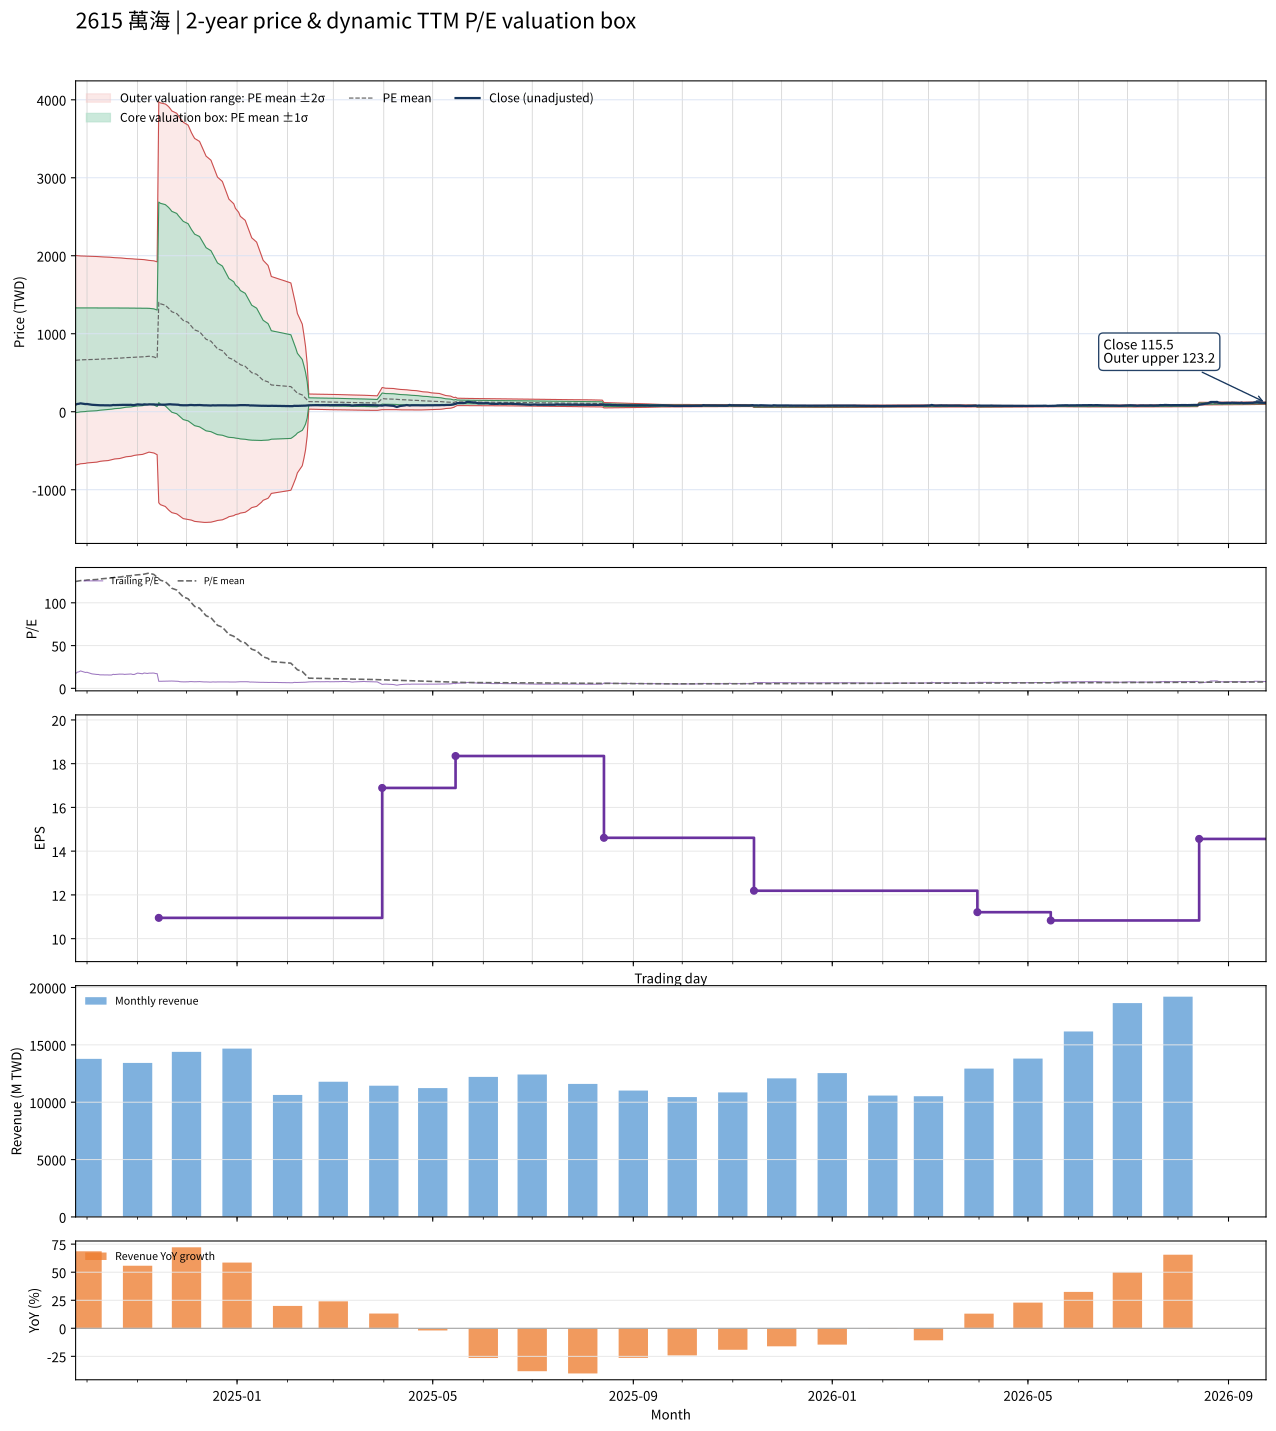

The data file committed next to this chart (first rows):
date, close, available_date, period_end, ttm_eps, pe, pe_mean, pe_std, price_m2, price_m1, price_mean, price_p1, price_p2, forward_eps, forward_pe, forward_pe_mean, forward_pe_std, forward_price_m2, forward_price_m1, forward_price_mean, forward_price_p1, forward_price_p2
2024-09-24, 90.7, 2024-08-14, 2024-06-30, 5.28, 17.18, 124.9, 127.2, -683.6, -11.92, 659.7, 1331, 2003, , , , , , , , , 
2024-09-25, 99.7, 2024-08-14, 2024-06-30, 5.28, 18.88, 125.3, 126.9, -678.2, -8.362, 661.5, 1331, 2001, , , , , , , , , 
2024-09-26, 102, 2024-08-14, 2024-06-30, 5.28, 19.32, 125.6, 126.5, -672.9, -4.778, 663.3, 1331, 1999, , , , , , , , , 
2024-09-27, 107.5, 2024-08-14, 2024-06-30, 5.28, 20.36, 126, 126.2, -667.4, -1.118, 665.1, 1331, 1998, , , , , , , , , 
2024-09-30, 98, 2024-08-14, 2024-06-30, 5.28, 18.56, 126.3, 125.8, -662, 2.425, 666.9, 1331, 1996, , , , , , , , , 
2024-10-01, 99.2, 2024-08-14, 2024-06-30, 5.28, 18.79, 126.6, 125.5, -656.6, 6.037, 668.7, 1331, 1994, , , , , , , , , 
2024-10-04, 89.3, 2024-08-14, 2024-06-30, 5.28, 16.91, 127, 125.2, -651.4, 9.483, 670.3, 1331, 1992, , , , , , , , , 
2024-10-07, 85.7, 2024-08-14, 2024-06-30, 5.28, 16.23, 127.3, 124.8, -646.2, 12.89, 672, 1331, 1990, , , , , , , , , 
2024-10-08, 85.5, 2024-08-14, 2024-06-30, 5.28, 16.19, 127.6, 124.5, -641, 16.32, 673.7, 1331, 1988, , , , , , , , , 
2024-10-09, 83, 2024-08-14, 2024-06-30, 5.28, 15.72, 127.9, 124.2, -635.9, 19.72, 675.3, 1331, 1987, , , , , , , , , 
2024-10-11, 83, 2024-08-14, 2024-06-30, 5.28, 15.72, 128.2, 123.8, -630.9, 23.03, 676.9, 1331, 1985, , , , , , , , , 
2024-10-14, 82, 2024-08-14, 2024-06-30, 5.28, 15.53, 128.5, 123.5, -625.9, 26.32, 678.5, 1331, 1983, , , , , , , , , 
2024-10-15, 81.1, 2024-08-14, 2024-06-30, 5.28, 15.36, 128.8, 123.2, -620.9, 29.61, 680.1, 1331, 1981, , , , , , , , , 
2024-10-16, 82.2, 2024-08-14, 2024-06-30, 5.28, 15.57, 129.1, 122.9, -615.8, 32.95, 681.7, 1330, 1979, , , , , , , , , 
2024-10-17, 86.4, 2024-08-14, 2024-06-30, 5.28, 16.36, 129.4, 122.5, -610.6, 36.39, 683.4, 1330, 1977, , , , , , , , , 
2024-10-18, 85.3, 2024-08-14, 2024-06-30, 5.28, 16.16, 129.7, 122.2, -605.3, 39.87, 685, 1330, 1975, , , , , , , , , 
2024-10-21, 87.9, 2024-08-14, 2024-06-30, 5.28, 16.65, 130.1, 121.8, -599.9, 43.43, 686.7, 1330, 1973, , , , , , , , , 
2024-10-22, 87.6, 2024-08-14, 2024-06-30, 5.28, 16.59, 130.4, 121.5, -594.4, 47, 688.4, 1330, 1971, , , , , , , , , 
2024-10-23, 87.7, 2024-08-14, 2024-06-30, 5.28, 16.61, 130.7, 121.1, -588.8, 50.72, 690.2, 1330, 1969, , , , , , , , , 
2024-10-24, 86, 2024-08-14, 2024-06-30, 5.28, 16.29, 131.1, 120.7, -583, 54.47, 692, 1329, 1967, , , , , , , , , 
2024-10-25, 86.9, 2024-08-14, 2024-06-30, 5.28, 16.46, 131.4, 120.4, -577.1, 58.31, 693.8, 1329, 1965, , , , , , , , , 
2024-10-28, 88.6, 2024-08-14, 2024-06-30, 5.28, 16.78, 131.7, 120, -571.3, 62.13, 695.6, 1329, 1962, , , , , , , , , 
2024-10-29, 85.7, 2024-08-14, 2024-06-30, 5.28, 16.23, 132.1, 119.6, -565.5, 65.91, 697.3, 1329, 1960, , , , , , , , , 
2024-10-30, 85.7, 2024-08-14, 2024-06-30, 5.28, 16.23, 132.4, 119.2, -559.6, 69.72, 699.1, 1328, 1958, , , , , , , , , 
2024-11-01, 94.2, 2024-08-14, 2024-06-30, 5.28, 17.84, 132.8, 118.8, -553.5, 73.73, 701, 1328, 1955, , , , , , , , , 
2024-11-04, 89.8, 2024-08-14, 2024-06-30, 5.28, 17.01, 133.1, 118.4, -547.3, 77.79, 702.8, 1328, 1953, , , , , , , , , 
2024-11-05, 94.7, 2024-08-14, 2024-06-30, 5.28, 17.94, 133.5, 117.9, -540.5, 82.2, 704.8, 1327, 1950, , , , , , , , , 
2024-11-06, 93.6, 2024-08-14, 2024-06-30, 5.28, 17.73, 133.9, 117.4, -533.2, 86.9, 707, 1327, 1947, , , , , , , , , 
2024-11-07, 91.8, 2024-08-14, 2024-06-30, 5.28, 17.39, 134.3, 116.9, -525.4, 91.92, 709.2, 1327, 1944, , , , , , , , , 
2024-11-08, 93.7, 2024-08-14, 2024-06-30, 5.28, 17.75, 134.7, 116.4, -517.7, 96.9, 711.5, 1326, 1941, , , , , , , , , 
2024-11-11, 94.3, 2024-08-14, 2024-06-30, 5.28, 17.86, 133.1, 116.7, -529, 86.93, 702.9, 1319, 1935, , , , , , , , , 
2024-11-12, 91.3, 2024-08-14, 2024-06-30, 5.28, 17.29, 131.4, 116.9, -540.1, 76.98, 694, 1311, 1928, , , , , , , , , 
2024-11-13, 90.6, 2024-08-14, 2024-06-30, 5.28, 17.16, 129.8, 117.1, -551, 67.22, 685.5, 1304, 1922, , , , , , , , , 
2024-11-14, 89.8, 2024-11-14, 2024-09-30, 10.95, 8.201, 128.1, 117.3, -1167, 117.7, 1403, 2688, 3973, , , , , , , , , 
2024-11-15, 90.5, 2024-11-14, 2024-09-30, 10.95, 8.265, 126.4, 117.6, -1191, 96.5, 1384, 2672, 3960, , , , , , , , , 
2024-11-18, 90.9, 2024-11-14, 2024-09-30, 10.95, 8.301, 124.7, 117.8, -1215, 75.37, 1366, 2656, 3946, , , , , , , , , 
2024-11-19, 93.3, 2024-11-14, 2024-09-30, 10.95, 8.521, 123, 118, -1237, 54.58, 1347, 2639, 3931, , , , , , , , , 
2024-11-20, 94.8, 2024-11-14, 2024-09-30, 10.95, 8.658, 121.2, 118.1, -1259, 33.93, 1327, 2619, 3912, , , , , , , , , 
2024-11-21, 95.8, 2024-11-14, 2024-09-30, 10.95, 8.749, 119.2, 117.9, -1278, 13.64, 1305, 2596, 3887, , , , , , , , , 
2024-11-22, 93.6, 2024-11-14, 2024-09-30, 10.95, 8.548, 117, 117.6, -1294, -6.051, 1282, 2569, 3857, , , , , , , , , 
2024-11-25, 90.7, 2024-11-14, 2024-09-30, 10.95, 8.283, 114.9, 117.3, -1310, -25.45, 1259, 2543, 3827, , , , , , , , , 
2024-11-26, 89.7, 2024-11-14, 2024-09-30, 10.95, 8.192, 112.8, 116.8, -1324, -44.29, 1235, 2515, 3794, , , , , , , , , 
2024-11-27, 84.5, 2024-11-14, 2024-09-30, 10.95, 7.717, 110.9, 116.6, -1340, -63.27, 1214, 2491, 3768, , , , , , , , , 
2024-11-28, 83.8, 2024-11-14, 2024-09-30, 10.95, 7.653, 108.8, 116.3, -1355, -81.78, 1192, 2465, 3739, , , , , , , , , 
2024-11-29, 83, 2024-11-14, 2024-09-30, 10.95, 7.58, 106.9, 116, -1370, -100, 1170, 2441, 3711, , , , , , , , , 
2024-12-02, 83.4, 2024-11-14, 2024-09-30, 10.95, 7.616, 104.7, 115.4, -1381, -117.2, 1147, 2411, 3675, , , , , , , , , 
2024-12-03, 86.1, 2024-11-14, 2024-09-30, 10.95, 7.863, 102.4, 114.5, -1386, -132.5, 1121, 2374, 3627, , , , , , , , , 
2024-12-04, 86.3, 2024-11-14, 2024-09-30, 10.95, 7.881, 99.99, 113.4, -1389, -147.3, 1095, 2337, 3579, , , , , , , , , 
2024-12-05, 84.2, 2024-11-14, 2024-09-30, 10.95, 7.689, 97.82, 112.7, -1397, -162.8, 1071, 2305, 3539, , , , , , , , , 
2024-12-06, 84, 2024-11-14, 2024-09-30, 10.95, 7.671, 95.79, 112.1, -1406, -178.5, 1049, 2276, 3504, , , , , , , , , 
2024-12-09, 86.1, 2024-11-14, 2024-09-30, 10.95, 7.863, 93.73, 111.4, -1413, -193.6, 1026, 2246, 3466, , , , , , , , , 
2024-12-10, 84.5, 2024-11-14, 2024-09-30, 10.95, 7.717, 91.45, 110.3, -1415, -206.7, 1001, 2209, 3418, , , , , , , , , 
2024-12-11, 82.9, 2024-11-14, 2024-09-30, 10.95, 7.571, 89.26, 109.4, -1417, -220, 977.4, 2175, 3372, , , , , , , , , 
2024-12-12, 81.7, 2024-11-14, 2024-09-30, 10.95, 7.461, 87.08, 108.3, -1419, -232.8, 953.5, 2140, 3326, , , , , , , , , 
2024-12-13, 82.2, 2024-11-14, 2024-09-30, 10.95, 7.507, 84.87, 107.2, -1419, -244.8, 929.3, 2103, 3278, , , , , , , , , 
2024-12-16, 79.6, 2024-11-14, 2024-09-30, 10.95, 7.269, 82.6, 106, -1416, -255.6, 904.5, 2065, 3225, , , , , , , , , 
2024-12-17, 82.2, 2024-11-14, 2024-09-30, 10.95, 7.507, 80.34, 104.6, -1411, -265.7, 879.7, 2025, 3170, , , , , , , , , 
2024-12-18, 81.4, 2024-11-14, 2024-09-30, 10.95, 7.434, 78.16, 103.4, -1408, -275.9, 855.8, 1988, 3119, , , , , , , , , 
2024-12-19, 80.8, 2024-11-14, 2024-09-30, 10.95, 7.379, 75.9, 101.9, -1400, -284.7, 831.1, 1947, 3063, , , , , , , , , 
2024-12-20, 82.3, 2024-11-14, 2024-09-30, 10.95, 7.516, 73.72, 100.5, -1394, -293.4, 807.2, 1908, 3008, , , , , , , , , 
... 427 more rows
